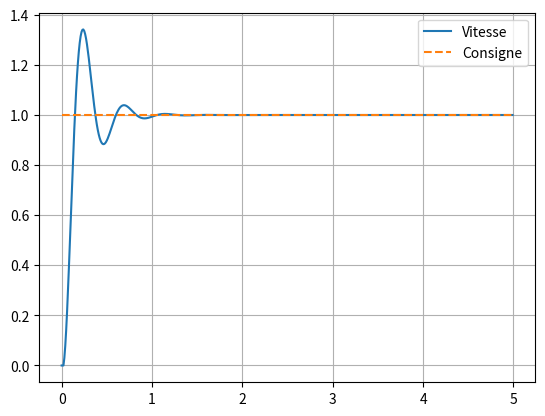
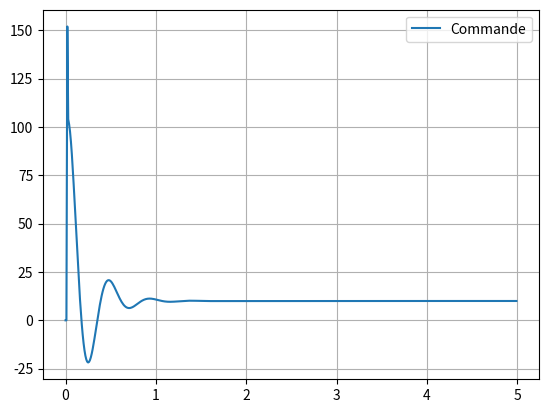

Python code for these plots, in order:
import numpy as np
import matplotlib.pyplot as plt

# Paramètres moteur DC
J = 0.01
b = 0.1
K = 0.01
R = 1
L = 0.5

# Simulation
Ts = 0.01
N = 500
t = np.arange(0, N*Ts, Ts)

# PID
Kp = 100
Ki = 200
Kd = 0.5

ref = np.ones(N)
y = np.zeros(N)
u = np.zeros(N)
e = np.zeros(N)

# Etats du moteur
omega = 0
i = 0

for k in range(2, N):
    # erreur
    e[k] = ref[k] - omega

    # PID discret
    u[k] = u[k-1] \
           + Kp*(e[k] - e[k-1]) \
           + Ki*Ts*e[k] \
           + Kd/Ts*(e[k] - 2*e[k-1] + e[k-2])

    #u[k] = max(min(u[k], 24), -24)

    # Modèle moteur (équations différentielles discrétisées)
    di = (u[k] - R*i - K*omega) / L
    domega = (K*i - b*omega) / J

    i += di * Ts
    omega += domega * Ts

    y[k] = omega

# Graphes
plt.figure()
plt.plot(t, y, label="Vitesse")
plt.plot(t, ref, '--', label="Consigne")
plt.legend()
plt.grid()

plt.figure()
plt.plot(t, u, label="Commande")
plt.legend()
plt.grid()

plt.show()
